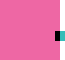
t = 0.00 s
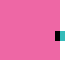
t = 1.88 s
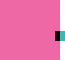
t = 3.13 s
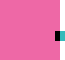
t = 5.00 s
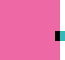
t = 6.88 s
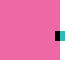
t = 8.13 s

The animated SVG that drew these frames (rendered in a browser with its animation timeline set to each time). Animation: 2 CSS @keyframes rules; frames cover the first 8.12 s, repeats indefinitely.

<svg xmlns="http://www.w3.org/2000/svg" xmlns:xlink="http://www.w3.org/1999/xlink" width="65" height="60"

shape-rendering="crispEdges"><style type="text/css">.color {
    animation:
        col 20s linear infinite;
}

@keyframes col {
    0% {
        fill: #EE67A4;
    }

    12.5% {
        fill: violet;
    }

    25% {
        fill: indigo;
    }

    37.5% {
        fill: blue;
    }

    50% {
        fill: #35BEB8
    }

    62.5% {
        fill: green;

    }

    75% {
        fill: yellow;

    }

    87.5% {
        fill: orange;

    }

    100% {
        fill: red;
    }
}

.rcolor {
    animation:
        rcol 20s linear infinite;
}

@keyframes rcol {
    0% {
        fill: #35BEB8;
    }

    12.5% {
        fill: blue;
    }

    25% {
        fill: indigo;
    }

    37.5% {
        fill: violet;
    }

    50% {
        fill: #EE67A4;
    }

    62.5% {
        fill: red;
    }

    75% {
        fill: orange;
    }

    87.5% {
        fill: yellow;
    }

    100% {
        fill: green;
    }
}
</style><symbol id="logo" viewBox="0 -60 65 60"><path class="st0 color" d="M60-60H0V0h60z" /><path class="st1" d="M60-41h-5v10h5z" /><path class="st2 rcolor" d="M65-41h-5v10h5z" /></symbol><use xlink:href="#logo" width="65" height="60" id="XMLID_14_" y="-60" transform="scale(1 -1)" overflow="visible" /></svg>